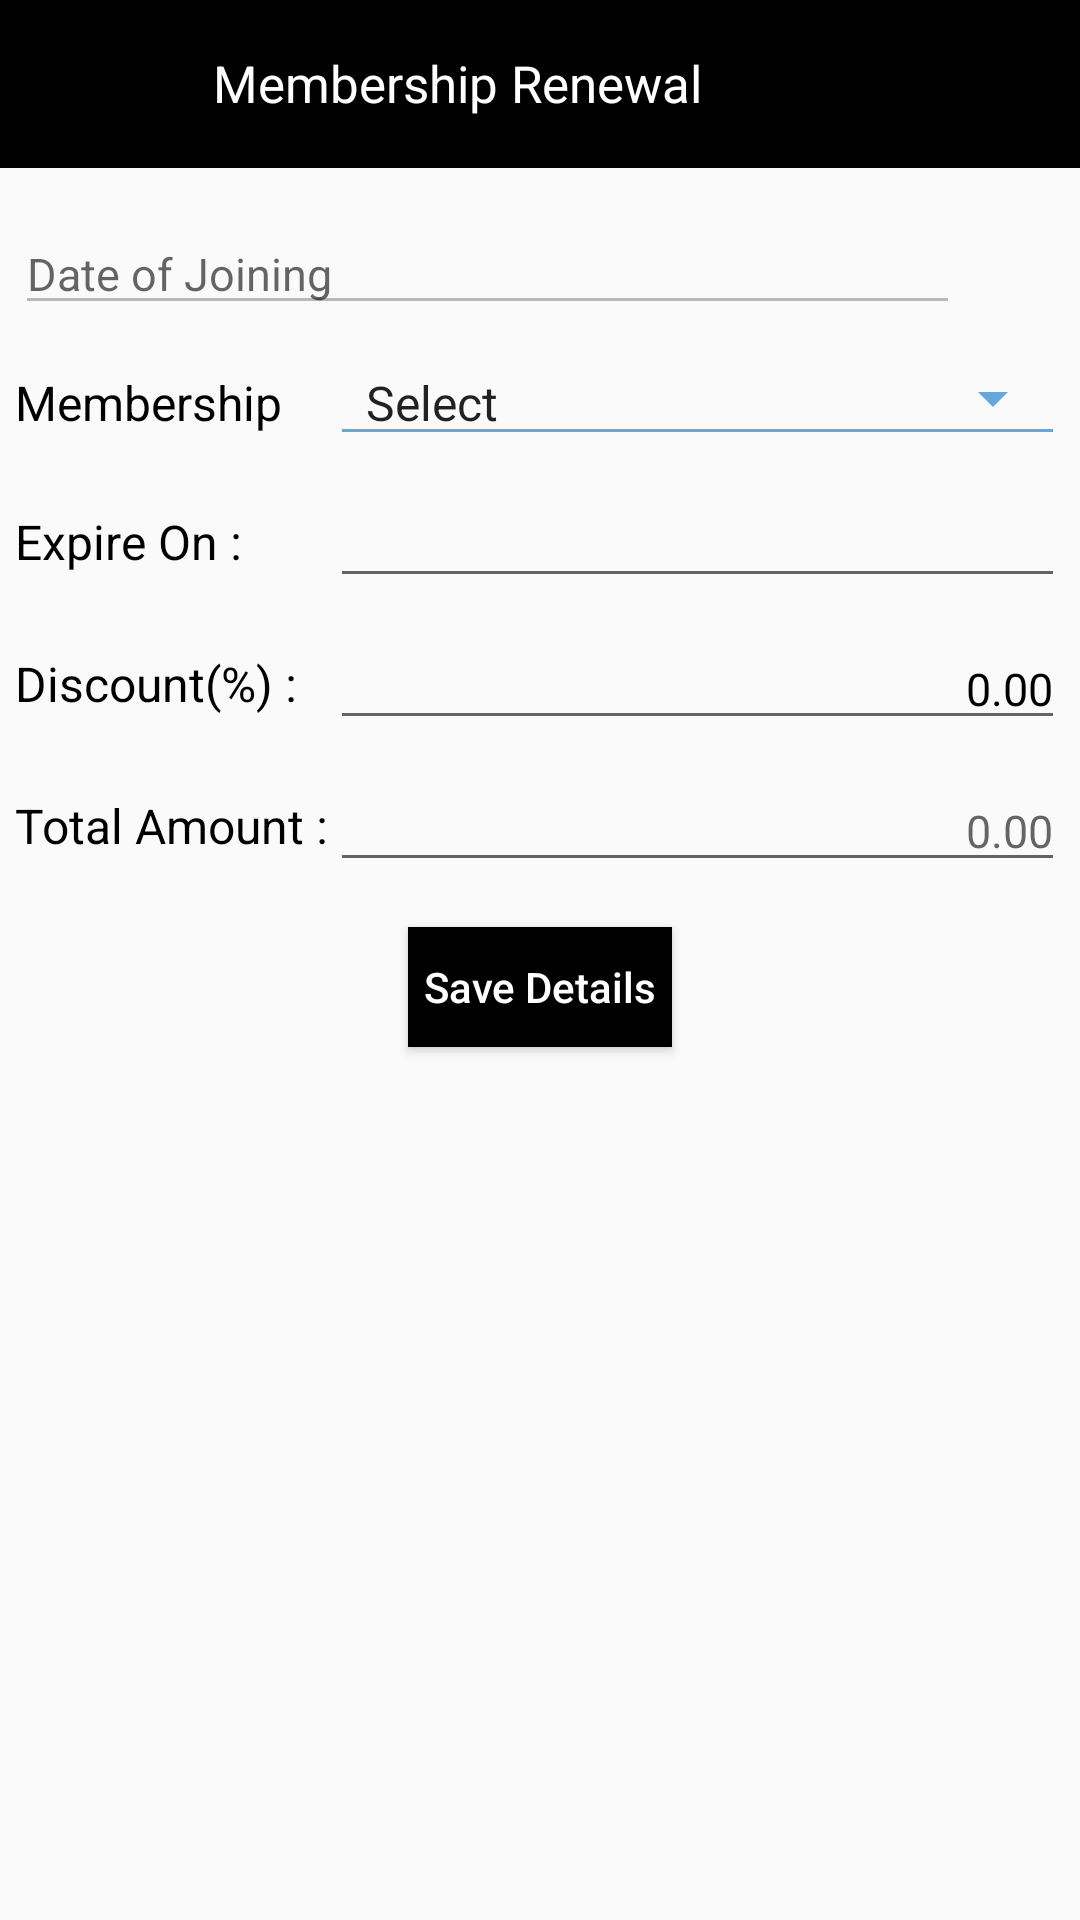

Here is an Android app screen rendered from its layout file. Give the layout XML and the strings, colors and styles it references.
<!-- AndroidManifest.xml: application theme AppTheme -->
<!-- res/layout/renew_dialog.xml -->
<?xml version="1.0" encoding="utf-8"?>
<LinearLayout xmlns:android="http://schemas.android.com/apk/res/android"
    android:layout_width="match_parent"
    android:layout_height="match_parent"
    xmlns:app="http://schemas.android.com/apk/res-auto"
    android:orientation="vertical">

    <androidx.appcompat.widget.Toolbar
        android:id="@+id/toolbarRenewDialog"
        android:layout_width="match_parent"
        android:layout_height="wrap_content"
        android:background="@color/black"
        app:titleTextColor="@color/white">

        <RelativeLayout
            android:layout_width="match_parent"
            android:layout_height="wrap_content"
            android:background="@color/black">

            <ImageView
                android:id="@+id/imgDialogRenewBack"
                android:layout_width="40dp"
                android:layout_height="35dp"
                android:background="@color/black"
                android:src="@drawable/back_arrow"/>

            <TextView
                android:layout_width="wrap_content"
                android:layout_height="35dp"
                android:text="Membership Renewal"
                android:textSize="17sp"
                android:textColor="@color/white"
                android:background="@color/black"
                android:gravity="center"
                android:layout_toEndOf="@id/imgDialogRenewBack"
                android:layout_marginStart="15dp"/>

        </RelativeLayout>

    </androidx.appcompat.widget.Toolbar>

    <LinearLayout
        android:layout_width="match_parent"
        android:layout_height="wrap_content"
        android:orientation="vertical"
        android:layout_marginStart="5dp"
        android:layout_marginEnd="5dp">

        <LinearLayout
            android:layout_width="match_parent"
            android:layout_height="wrap_content"
            android:layout_gravity="center"
            android:gravity="center"
            android:orientation="horizontal">

            <EditText
                android:id="@+id/edtDialogJoining"
                android:layout_width="0dp"
                android:layout_height="wrap_content"
                android:layout_marginTop="10dp"
                android:hint="Date of Joining"
                android:layout_weight="1"
                android:textSize="15sp"
                android:textColor="@color/black"
                android:enabled="false"/>

            <ImageView
                android:layout_width="35dp"
                android:layout_height="35dp"
                android:src="@drawable/ic_calendar"
                android:id="@+id/imgDialogPicDate"/>

        </LinearLayout>

        <LinearLayout
            android:layout_width="match_parent"
            android:layout_height="wrap_content"
            android:layout_marginTop="10dp"
            android:orientation="horizontal"
            android:weightSum="1">

            <TextView
                android:layout_width="match_parent"
                android:layout_height="wrap_content"
                android:text="Membership"
                android:textSize="16sp"
                android:textColor="@color/black"
                android:layout_weight="0.7"/>

            <Spinner
                android:layout_width="match_parent"
                android:layout_height="wrap_content"
                android:layout_weight="0.3"
                android:id="@+id/spDialogMembership"
                android:entries="@array/membership"
                style="@style/Widget.AppCompat.Spinner.Underlined"
                android:backgroundTint="#65a8d7"/>

        </LinearLayout>

        <LinearLayout
            android:layout_width="match_parent"
            android:layout_height="wrap_content"
            android:layout_marginTop="10dp"
            android:orientation="horizontal"
            android:layout_gravity="center"
            android:gravity="center"
            android:weightSum="1">

            <TextView
                android:layout_width="match_parent"
                android:layout_height="wrap_content"
                android:text="Expire On : "
                android:textSize="16sp"
                android:layout_weight="0.7"
                android:textColor="@color/black"/>

            <EditText
                android:id="@+id/edtDialogExpire"
                android:layout_width="match_parent"
                android:layout_height="wrap_content"
                android:layout_weight="0.3"
                android:inputType="date"
                android:textSize="15sp"
                android:textColor="@color/black"/>

        </LinearLayout>

        <LinearLayout
            android:layout_width="match_parent"
            android:layout_height="wrap_content"
            android:layout_marginTop="10dp"
            android:orientation="horizontal"
            android:layout_gravity="center"
            android:gravity="center"
            android:weightSum="1">

            <TextView
                android:layout_width="match_parent"
                android:layout_height="wrap_content"
                android:text="Discount(%) : "
                android:textSize="16sp"
                android:layout_weight="0.7"
                android:textColor="@color/black"/>

            <EditText
                android:id="@+id/edtDialogDiscount"
                android:layout_width="match_parent"
                android:layout_height="wrap_content"
                android:layout_weight="0.3"
                android:inputType="numberDecimal"
                android:textSize="15sp"
                android:textColor="@color/black"
                android:gravity="end"
                android:text="0.00"/>

        </LinearLayout>

        <LinearLayout
            android:layout_width="match_parent"
            android:layout_height="wrap_content"
            android:layout_marginTop="10dp"
            android:orientation="horizontal"
            android:layout_gravity="center"
            android:gravity="center"
            android:weightSum="1">

            <TextView
                android:layout_width="match_parent"
                android:layout_height="wrap_content"
                android:text="Total Amount : "
                android:textSize="16sp"
                android:layout_weight="0.7"
                android:textColor="@color/black"/>

            <EditText
                android:id="@+id/edtDialogAmount"
                android:layout_width="match_parent"
                android:layout_height="wrap_content"
                android:layout_weight="0.3"
                android:inputType="numberDecimal"
                android:textSize="15sp"
                android:textColor="@color/black"
                android:gravity="end"
                android:hint="0.00"/>

        </LinearLayout>

        <Button
            android:id="@+id/btnDialogRenewSave"
            android:layout_width="wrap_content"
            android:layout_height="40dp"
            android:text="Save Details"
            android:layout_gravity="center"
            android:layout_margin="15dp"
            android:background="@color/black"
            android:textColor="@color/white"
            android:textAllCaps="false" />

    </LinearLayout>

</LinearLayout>
<!-- resources referenced by this layout -->
<resources>
  <string-array name="membership">
          <item>Select</item>
          <item>1 Month</item>
          <item>3 Months</item>
          <item>6 Months</item>
          <item>1 Year</item>
          <item>3 Years</item>
      </string-array>
  <color name="black">#FF000000</color>
  <color name="white">#FFFFFFFF</color>
  <style name="AppTheme" parent="Theme.AppCompat.Light.NoActionBar">
          <item name="colorPrimary">@color/purple_200</item>
          <item name="colorPrimaryVariant">@color/purple_500</item>
          <item name="colorAccent">@color/purple_700</item>
          <item name="android:windowContentOverlay">@null</item>
          <item name="windowActionBar">false</item>
          <item name="windowNoTitle">true</item>
          <item name="drawerArrowStyle">@style/MaterialDrawer.DrawerArrowStyle</item>
      </style>
  <color name="purple_200">#FFBB86FC</color>
  <color name="purple_500">#FF6200EE</color>
  <color name="purple_700">#FF3700B3</color>
  <style name="MaterialDrawer.DrawerArrowStyle" parent="Widget.AppCompat.DrawerArrowToggle">
          <item name="spinBars">false</item>
          <item name="color">@android:color/white</item>
      </style>
</resources>
